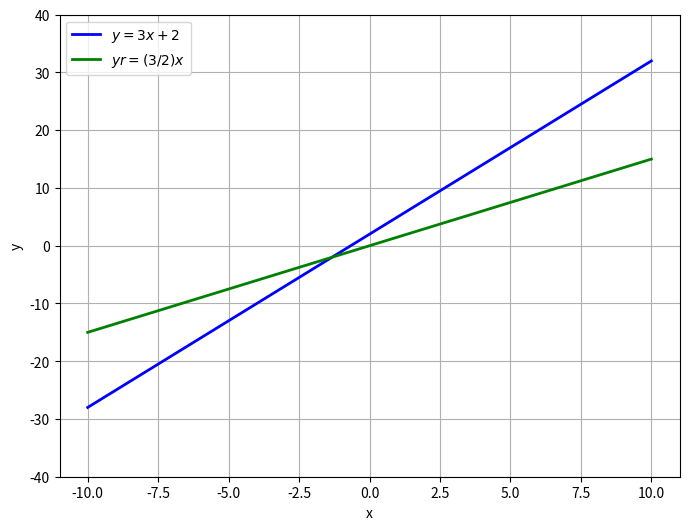

Generate this figure with matplotlib:
import numpy as np
import matplotlib.pyplot as plt

# Two define for the two linear equations
def equation_1(x):
    return 3 * x + 2

def equation_2(x):
    return (3/2) * x


# To generate x values
x = np.linspace(-10, 10, 100)


# To calculate "y" values for both equations
y1 = equation_1(x)
y2 = equation_2(x)

# Creating the plot
plt.figure(figsize=(8, 6))

# Plotting the two equations
plt.plot(x, y1, label=r'$y = 3x + 2$', color='blue', linewidth=2)
plt.plot(x, y2, label=r'$yr = (3/2)x$', color='green', linewidth=2)

# Adding labels and title
plt.xlabel('x')
plt.ylabel('y')

# plt.title('Plot of Two Linear Equations')
plt.ylim(-40, 40)

# Adding a legend
plt.legend()

# Showing the grid
plt.grid(True)

# Displaying the plot
plt.show()